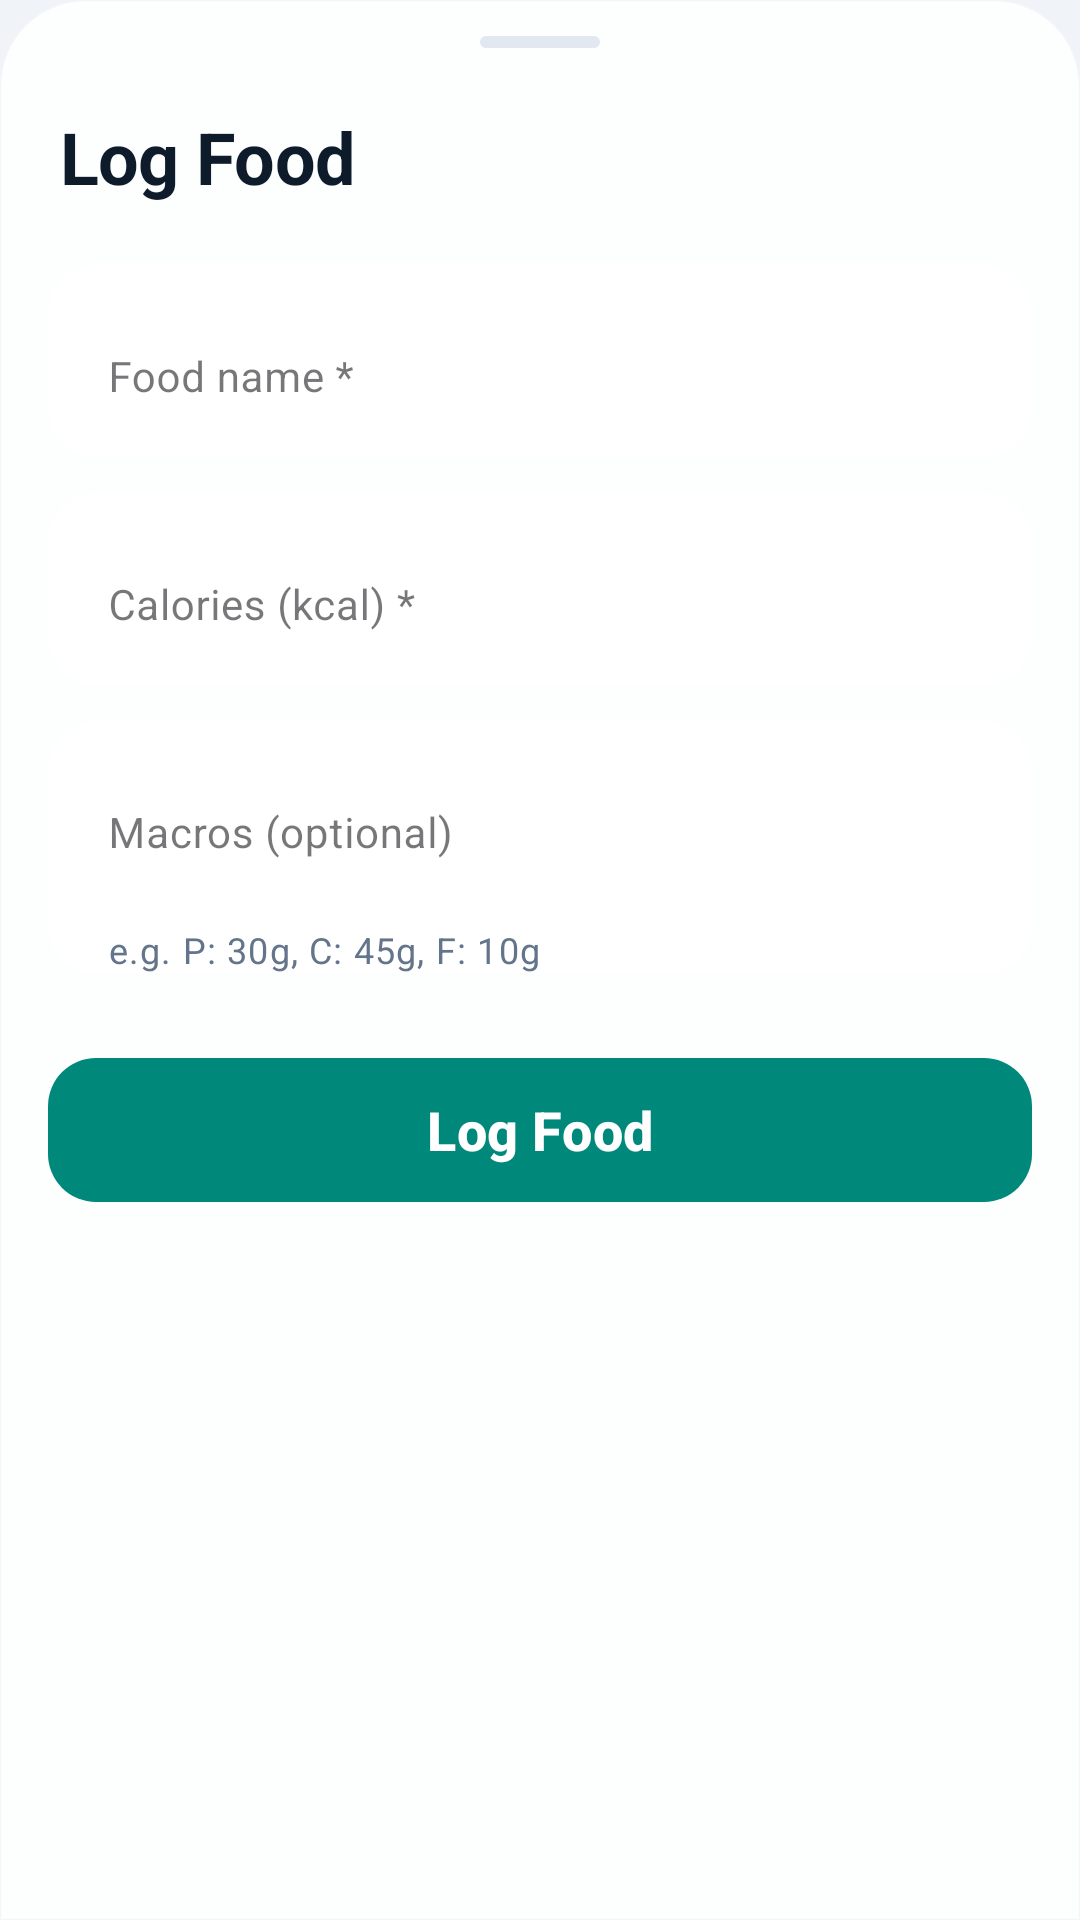

Android layout source for this screen:
<!-- AndroidManifest.xml: application theme Theme.VitalFlow -->
<!-- res/layout/bottom_sheet_manual_food.xml -->
<?xml version="1.0" encoding="utf-8"?>
<LinearLayout xmlns:android="http://schemas.android.com/apk/res/android"
    xmlns:app="http://schemas.android.com/apk/res-auto"
    android:layout_width="match_parent"
    android:layout_height="wrap_content"
    android:orientation="vertical"
    android:background="@drawable/bg_bottom_sheet"
    android:paddingBottom="32dp"
    android:focusable="true"
    android:focusableInTouchMode="true">

    
    <View
        android:layout_width="40dp"
        android:layout_height="4dp"
        android:layout_gravity="center_horizontal"
        android:layout_marginTop="12dp"
        android:layout_marginBottom="20dp"
        android:background="@drawable/shape_drag_handle" />

    
    <TextView
        android:layout_width="wrap_content"
        android:layout_height="wrap_content"
        android:layout_marginStart="20dp"
        android:layout_marginBottom="20dp"
        android:text="Log Food"
        android:textAppearance="@style/TextAppearance.VitalFlow.Headline"
        android:textColor="@color/text_primary" />

    
    <com.google.android.material.card.MaterialCardView
        android:layout_width="match_parent"
        android:layout_height="wrap_content"
        android:layout_marginHorizontal="16dp"
        android:layout_marginBottom="12dp"
        app:cardBackgroundColor="@color/glass_card_bg_elevated"
        app:cardCornerRadius="16dp"
        app:strokeColor="@color/glass_card_stroke"
        app:strokeWidth="1dp"
        app:cardElevation="0dp">

        <com.google.android.material.textfield.TextInputLayout
            android:id="@+id/tilFoodName"
            android:layout_width="match_parent"
            android:layout_height="wrap_content"
            android:hint="Food name *"
            app:boxBackgroundMode="none"
            app:hintTextColor="@color/text_secondary"
            app:boxStrokeColor="@color/glass_card_stroke"
            style="@style/Widget.MaterialComponents.TextInputLayout.OutlinedBox"
            android:paddingHorizontal="4dp">

            <com.google.android.material.textfield.TextInputEditText
                android:id="@+id/etFoodName"
                android:layout_width="match_parent"
                android:layout_height="wrap_content"
                android:inputType="textCapSentences"
                android:imeOptions="actionNext"
                android:textColor="@color/text_primary"
                android:textAppearance="@style/TextAppearance.VitalFlow.Body" />
        </com.google.android.material.textfield.TextInputLayout>
    </com.google.android.material.card.MaterialCardView>

    
    <com.google.android.material.card.MaterialCardView
        android:layout_width="match_parent"
        android:layout_height="wrap_content"
        android:layout_marginHorizontal="16dp"
        android:layout_marginBottom="12dp"
        app:cardBackgroundColor="@color/glass_card_bg_elevated"
        app:cardCornerRadius="16dp"
        app:strokeColor="@color/glass_card_stroke"
        app:strokeWidth="1dp"
        app:cardElevation="0dp">

        <com.google.android.material.textfield.TextInputLayout
            android:id="@+id/tilCalories"
            android:layout_width="match_parent"
            android:layout_height="wrap_content"
            android:hint="Calories (kcal) *"
            app:boxBackgroundMode="none"
            app:hintTextColor="@color/text_secondary"
            app:boxStrokeColor="@color/glass_card_stroke"
            style="@style/Widget.MaterialComponents.TextInputLayout.OutlinedBox"
            android:paddingHorizontal="4dp">

            <com.google.android.material.textfield.TextInputEditText
                android:id="@+id/etCalories"
                android:layout_width="match_parent"
                android:layout_height="wrap_content"
                android:inputType="number"
                android:imeOptions="actionNext"
                android:textColor="@color/text_primary"
                android:textAppearance="@style/TextAppearance.VitalFlow.Body" />
        </com.google.android.material.textfield.TextInputLayout>
    </com.google.android.material.card.MaterialCardView>

    
    <com.google.android.material.card.MaterialCardView
        android:layout_width="match_parent"
        android:layout_height="wrap_content"
        android:layout_marginHorizontal="16dp"
        android:layout_marginBottom="24dp"
        app:cardBackgroundColor="@color/glass_card_bg_elevated"
        app:cardCornerRadius="16dp"
        app:strokeColor="@color/glass_card_stroke"
        app:strokeWidth="1dp"
        app:cardElevation="0dp">

        <com.google.android.material.textfield.TextInputLayout
            android:id="@+id/tilMacros"
            android:layout_width="match_parent"
            android:layout_height="wrap_content"
            android:hint="Macros (optional)"
            app:helperText="e.g. P: 30g, C: 45g, F: 10g"
            app:helperTextTextColor="@color/text_secondary"
            app:boxBackgroundMode="none"
            app:hintTextColor="@color/text_secondary"
            app:boxStrokeColor="@color/glass_card_stroke"
            style="@style/Widget.MaterialComponents.TextInputLayout.OutlinedBox"
            android:paddingHorizontal="4dp">

            <com.google.android.material.textfield.TextInputEditText
                android:id="@+id/etMacros"
                android:layout_width="match_parent"
                android:layout_height="wrap_content"
                android:inputType="textCapSentences"
                android:imeOptions="actionDone"
                android:textColor="@color/text_primary"
                android:textAppearance="@style/TextAppearance.VitalFlow.Body" />
        </com.google.android.material.textfield.TextInputLayout>
    </com.google.android.material.card.MaterialCardView>

    
    <com.google.android.material.button.MaterialButton
        android:id="@+id/btnSaveFood"
        android:layout_width="match_parent"
        android:layout_height="56dp"
        android:layout_marginHorizontal="16dp"
        android:text="Log Food"
        android:textColor="@color/text_on_primary"
        android:textAppearance="@style/TextAppearance.VitalFlow.Title"
        app:backgroundTint="@color/primary"
        app:cornerRadius="16dp" />

</LinearLayout>
<!-- resources referenced by this layout -->
<resources>
  <color name="glass_card_bg_elevated">#E6FFFFFF</color>
  <color name="glass_card_stroke">#40FFFFFF</color>
  <color name="primary">#00897B</color>
  <color name="text_on_primary">#FFFFFF</color>
  <color name="text_primary">#0D1B2A</color>
  <color name="text_secondary">#64748B</color>
  <!-- drawable bg_bottom_sheet (drawable) -->
  <?xml version="1.0" encoding="utf-8"?>
  <shape xmlns:android="http://schemas.android.com/apk/res/android">
      <solid android:color="@color/glass_card_bg_elevated" />
      <stroke
          android:width="1dp"
          android:color="@color/glass_card_stroke" />
      <corners
          android:topLeftRadius="28dp"
          android:topRightRadius="28dp" />
  </shape>
  <!-- drawable shape_drag_handle (drawable) -->
  <shape xmlns:android="http://schemas.android.com/apk/res/android">
      <solid android:color="@color/divider_color"/>
      <corners android:radius="4dp"/>
  </shape>
  <style name="TextAppearance.VitalFlow.Body" parent="TextAppearance.Material3.BodyMedium">
          <item name="android:fontFamily">@font/custom_font</item>
          <item name="android:textSize">14sp</item>
          <item name="android:textStyle">normal</item>
          <item name="android:lineSpacingMultiplier">1.4</item>
          <item name="android:textColor">@color/text_secondary</item>
      </style>
  <style name="TextAppearance.VitalFlow.Headline" parent="TextAppearance.Material3.HeadlineMedium">
          <item name="android:fontFamily">@font/custom_font</item>
          <item name="android:textSize">24sp</item>
          <item name="android:textStyle">bold</item>
          <item name="android:letterSpacing">-0.01</item>
          <item name="android:textColor">@color/text_primary</item>
      </style>
  <style name="TextAppearance.VitalFlow.Title" parent="TextAppearance.Material3.TitleMedium">
          <item name="android:fontFamily">@font/custom_font</item>
          <item name="android:textSize">18sp</item>
          <item name="android:textStyle">bold</item>
          <item name="android:textColor">@color/text_primary</item>
      </style>
  <style name="Theme.VitalFlow" parent="Base.Theme.VitalFlow" />
  <color name="divider_color">#E2E8F0</color>
  <style name="Base.Theme.VitalFlow" parent="Theme.Material3.Light.NoActionBar">
          <item name="colorPrimary">@color/primary</item>
          <item name="colorPrimaryVariant">@color/primary_dark</item>
          <item name="colorOnPrimary">@color/white</item>
          <item name="colorSecondary">@color/secondary</item>
          <item name="colorSecondaryVariant">@color/secondary_dark</item>
          <item name="colorOnSecondary">@color/black</item>
  
          
          <item name="android:statusBarColor">@color/page_gradient_start</item>
          <item name="android:windowLightStatusBar">true</item>
          <item name="android:colorBackground">@color/app_background</item>
          <item name="colorSurface">@color/app_surface</item>
          <item name="android:textColorPrimary">@color/text_primary</item>
          <item name="android:textColorSecondary">@color/text_secondary</item>
      </style>
  <color name="primary_dark">#00695C</color>
  <color name="white">#FFFFFFFF</color>
  <color name="secondary">#FF7043</color>
  <color name="secondary_dark">#E64A19</color>
  <color name="black">#FF000000</color>
  <color name="page_gradient_start">#E0F5F3</color>
  <color name="app_background">#F0F4F8</color>
  <color name="app_surface">#FFFFFF</color>
</resources>
